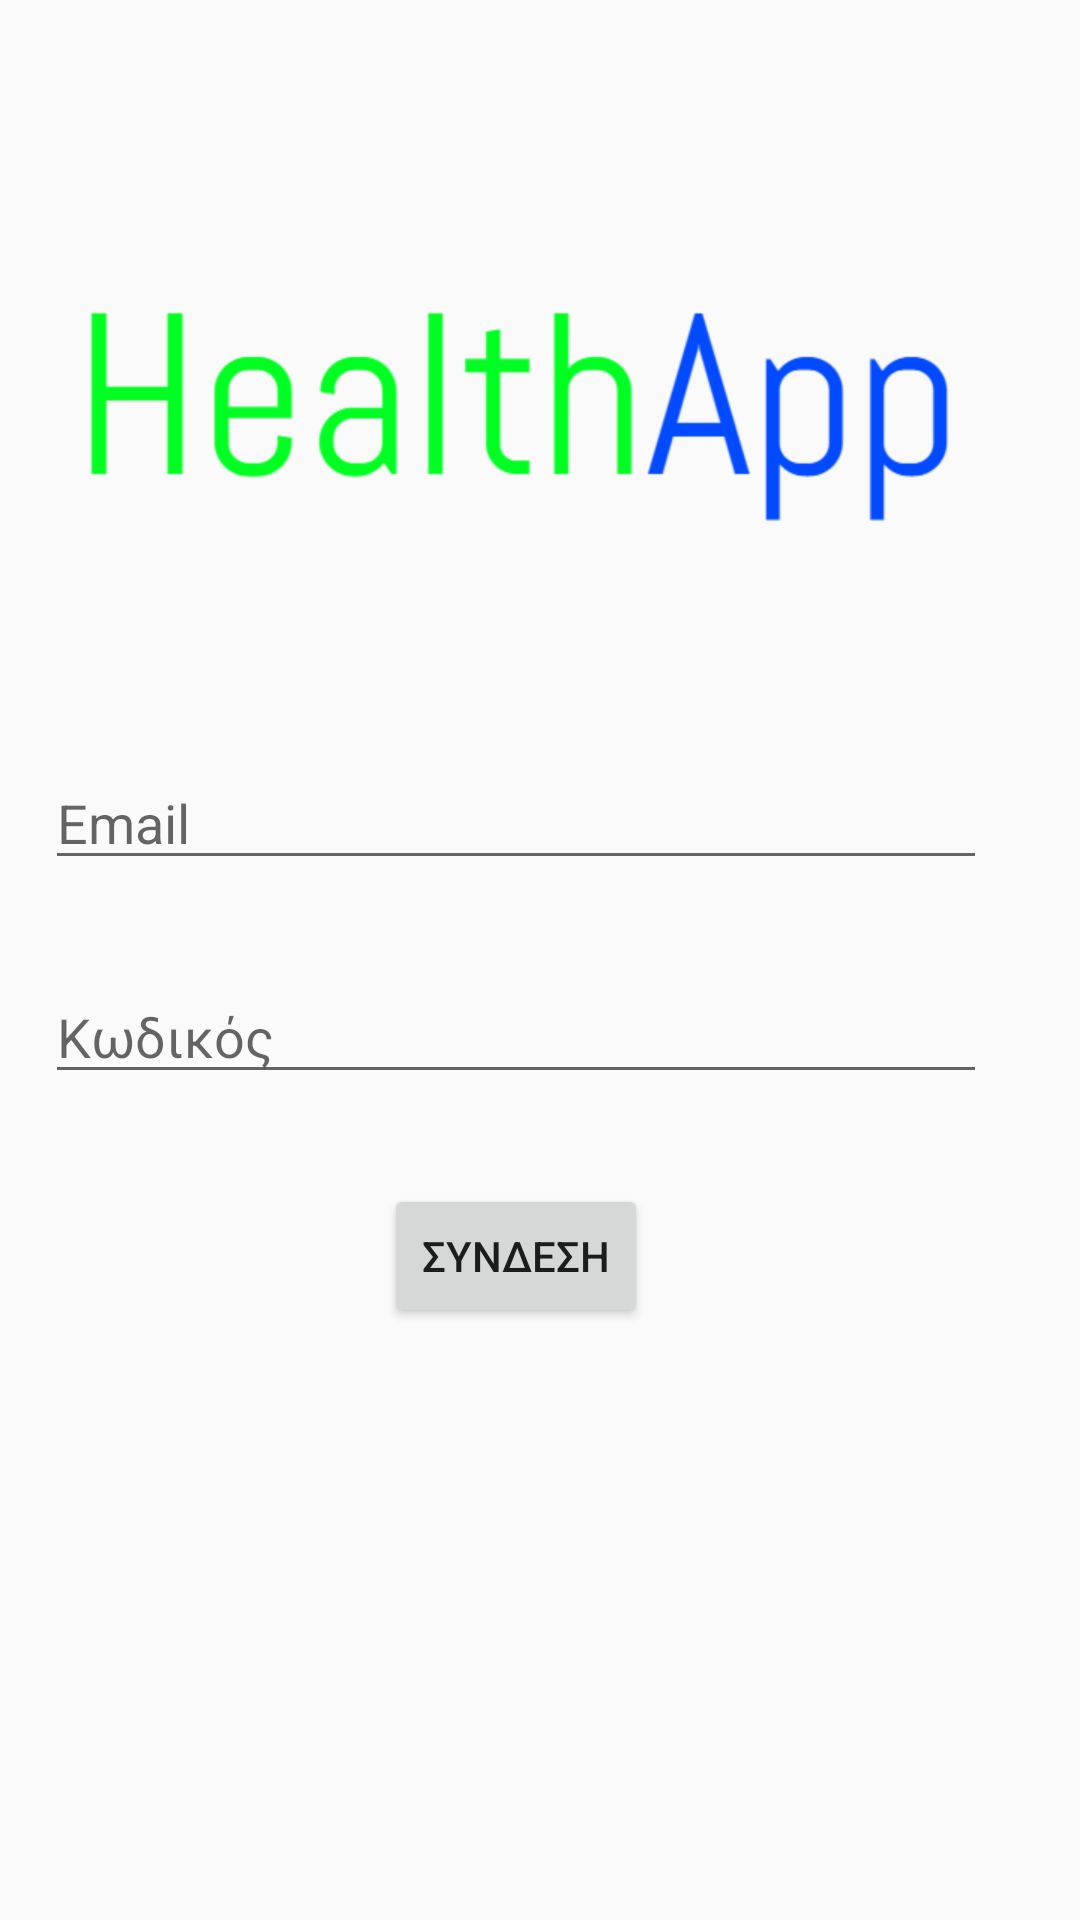

The Android layout XML behind this screen, and the referenced resources:
<!-- AndroidManifest.xml: application theme AppTheme -->
<!-- res/layout/activity_login.xml -->
<?xml version="1.0" encoding="utf-8"?>
<android.support.constraint.ConstraintLayout xmlns:android="http://schemas.android.com/apk/res/android"
    xmlns:app="http://schemas.android.com/apk/res-auto"
    xmlns:tools="http://schemas.android.com/tools"
    android:layout_width="match_parent"
    android:layout_height="match_parent"
    tools:context="com.emmanouilpapadimitrou.healthapp.Activities.LoginActivity">

    <LinearLayout
        android:layout_width="344dp"
        android:layout_height="495dp"
        android:gravity="center_vertical"
        android:orientation="vertical"
        tools:layout_editor_absoluteX="8dp"
        tools:layout_editor_absoluteY="8dp"
        tools:ignore="MissingConstraints">


        <ImageView
            android:id="@+id/imageView"
            android:layout_width="match_parent"
            android:layout_height="wrap_content"
            app:srcCompat="@drawable/healthapp_letters" />

        <EditText
            android:layout_margin="15dp"
            android:id="@+id/editTextEmail"
            android:layout_width="match_parent"
            android:layout_height="wrap_content"
            android:hint="@string/email"
            android:inputType="textEmailAddress" />

        <EditText
            android:layout_margin="15dp"
            android:id="@+id/editTextPassword"
            android:layout_width="match_parent"
            android:layout_height="wrap_content"
            android:hint="@string/password"
            android:inputType="textPassword" />

        <Button
            android:layout_margin="15dp"
            android:id="@+id/buttonLogin"
            android:layout_width="wrap_content"
            android:layout_height="wrap_content"
            android:layout_gravity="center_horizontal"
            android:text="@string/buttonLogin" />


    </LinearLayout>
</android.support.constraint.ConstraintLayout>
<!-- resources referenced by this layout -->
<resources>
  <!-- drawable healthapp_letters: png bitmap (drawable-hdpi, 13514 bytes) -->
  <string name="buttonLogin">Συνδεση</string>
  <string name="email">Email</string>
  <string name="password">Κωδικός</string>
  <style name="AppTheme" parent="Theme.AppCompat.Light.NoActionBar">
          
          <item name="colorPrimary">@color/colorPrimary</item>
          <item name="colorPrimaryDark">@color/colorPrimaryDark</item>
          <item name="colorAccent">@color/colorAccent</item>
  
      </style>
  <color name="colorPrimary">#2196f3</color>
  <color name="colorPrimaryDark">#000000</color>
  <color name="colorAccent">#f36666</color>
</resources>
